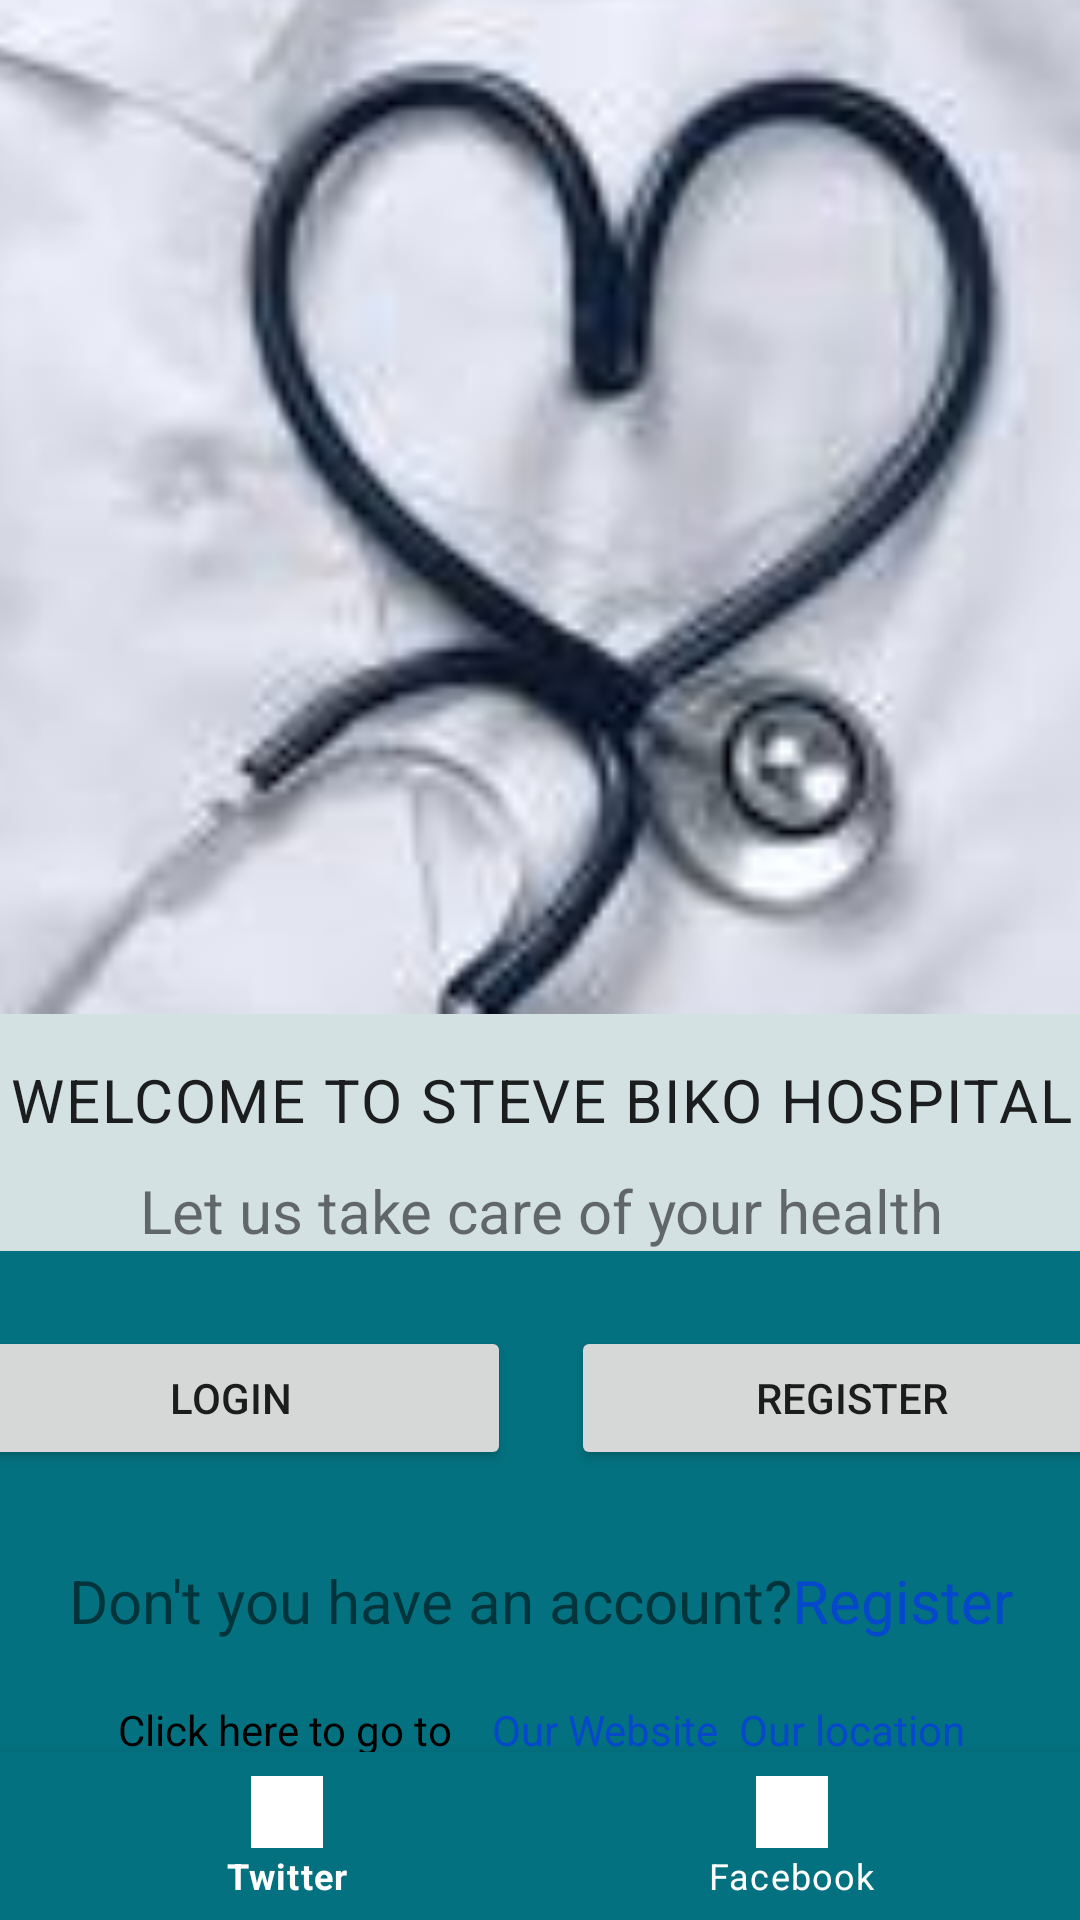

Reconstruct the res/layout file that produces this screen, plus the resources it refers to.
<!-- AndroidManifest.xml: application theme Theme.HospitalManagementSystem -->
<!-- res/layout/activity_main.xml -->
<?xml version="1.0" encoding="utf-8"?>
<androidx.constraintlayout.widget.ConstraintLayout xmlns:android="http://schemas.android.com/apk/res/android"
    xmlns:app="http://schemas.android.com/apk/res-auto"
    xmlns:tools="http://schemas.android.com/tools"
    android:layout_width="match_parent"
    android:layout_height="match_parent"
    tools:context=".MainActivity"
    tools:ignore="SpeakableTextPresentCheck"
    android:background="#D4E1E3">


    <LinearLayout
        android:layout_width="415dp"
        android:layout_height="673dp"
        android:orientation="vertical"
        app:layout_constraintBottom_toTopOf="@+id/bottomNavigation"
        app:layout_constraintEnd_toEndOf="parent"
        app:layout_constraintStart_toStartOf="parent"
        app:layout_constraintTop_toTopOf="parent">

        <ImageView
            android:id="@+id/imageView"
            android:layout_width="match_parent"
            android:layout_height="382dp"
            android:layout_marginTop="0dp"
            android:contentDescription="@string/todo"
            app:srcCompat="@drawable/background" />

        <TextView
            android:layout_width="match_parent"
            android:layout_height="wrap_content"
            android:text="WELCOME TO STEVE BIKO HOSPITAL"
            android:layout_marginTop="15dp"
            android:textSize="20sp"
            style="@style/TextAppearance.Material3.BodyLarge"
            android:gravity="center"/>

        <TextView
            android:layout_width="match_parent"
            android:layout_height="wrap_content"
            android:text="Let us take care of your health"
            android:layout_marginTop="10dp"
            android:textSize="20sp"
            android:gravity="center"/>

        <LinearLayout
            android:layout_width="match_parent"
            android:layout_height="match_parent"
            android:orientation="vertical"
            android:background="#037180">
            <LinearLayout

                android:layout_width="match_parent"
                android:layout_height="wrap_content"
                android:orientation="horizontal"
                android:layout_marginTop="15dp">

                <Button
                    android:id="@+id/buttonLogin"
                    android:layout_width="wrap_content"
                    android:layout_height="wrap_content"
                    android:layout_weight="0.5"
                    android:text="@string/login"
                    android:layout_margin="10dp"/>

                <Button
                    android:id="@+id/buttonRegister"
                    android:layout_width="wrap_content"
                    android:layout_height="wrap_content"
                    android:layout_weight="0.5"
                    android:layout_margin="10dp"
                    android:text="@string/register" />

            </LinearLayout>

            <LinearLayout
                android:layout_margin="20sp"
                android:layout_width="match_parent"
                android:layout_height="wrap_content"
                android:orientation="horizontal"
                android:gravity="center"
                android:layout_marginTop="15dp">

                <TextView
                    android:id="@+id/textView"
                    android:layout_width="wrap_content"
                    android:layout_height="wrap_content"
                    android:text="@string/don_t_you_have_an_account"
                    android:textSize="20sp"
                    android:layout_gravity="center"/>

                <TextView
                    android:id="@+id/textViewRegister"
                    android:layout_width="wrap_content"
                    android:layout_height="wrap_content"
                    android:text="@string/register_"
                    android:textColor="#0548CC"
                    android:textSize="20sp" />

            </LinearLayout>

            <LinearLayout
                android:layout_width="match_parent"
                android:layout_height="wrap_content"
                android:orientation="horizontal"
                android:gravity="center">


                <TextView
                    android:layout_width="wrap_content"
                    android:layout_height="wrap_content"
                    android:drawableEnd="@drawable/ic_baseline_arrow_forward_24"
                    android:text="Click here to go to  "
                    android:textColor="#000000"/>

                <TextView
                    android:id="@+id/textViewWebsite"
                    android:layout_width="wrap_content"
                    android:layout_height="wrap_content"
                    android:textColor="#0548CC"
                    android:text="  Our Website" />

                <TextView
                    android:id="@+id/textViewLocation"
                    android:layout_width="wrap_content"
                    android:layout_height="wrap_content"
                    android:textColor="#0548CC"
                    android:text="  Our location" />
            </LinearLayout>
        </LinearLayout>
    </LinearLayout>

    <com.google.android.material.bottomnavigation.BottomNavigationView
        android:id="@+id/bottomNavigation"
        android:layout_width="match_parent"
        android:layout_height="wrap_content"
        app:layout_constraintBottom_toBottomOf="parent"
        app:layout_constraintLeft_toLeftOf="parent"
        app:layout_constraintRight_toRightOf="parent"
        app:menu="@menu/social_menu"
        android:background="#037180"
        app:itemIconTint="@color/white"
        app:itemTextColor="@color/white">

    </com.google.android.material.bottomnavigation.BottomNavigationView>

</androidx.constraintlayout.widget.ConstraintLayout>
<!-- resources referenced by this layout -->
<resources>
  <!-- drawable background: jpg bitmap (drawable, 3430 bytes) -->
  <string name="don_t_you_have_an_account">Don\'t you have an account?</string>
  <string name="login">Login</string>
  <string name="register">Register</string>
  <string name="register_">Register</string>
  <string name="todo">TODO</string>
  <style name="Theme.HospitalManagementSystem" parent="Theme.MaterialComponents.DayNight.NoActionBar">
          
          <item name="colorPrimary">@color/purple_500</item>
          <item name="colorPrimaryVariant">@color/purple_700</item>
          <item name="colorOnPrimary">@color/white</item>
          
          <item name="colorSecondary">@color/teal_200</item>
          <item name="colorSecondaryVariant">@color/teal_700</item>
          <item name="colorOnSecondary">@color/black</item>
          
          <item name="android:statusBarColor" tools:targetApi="l">?attr/colorPrimaryVariant</item>
          
      </style>
  <!-- not gathered from this repository: default colours our renderer supplied (Android Studio template values) -->
  <color name="purple_500">#FF6200EE</color>
  <color name="purple_700">#FF3700B3</color>
  <color name="teal_200">#FF03DAC5</color>
  <color name="teal_700">#FF018786</color>
  <color name="black">#FF000000</color>
  <color name="white">#FFFFFFFF</color>
</resources>
